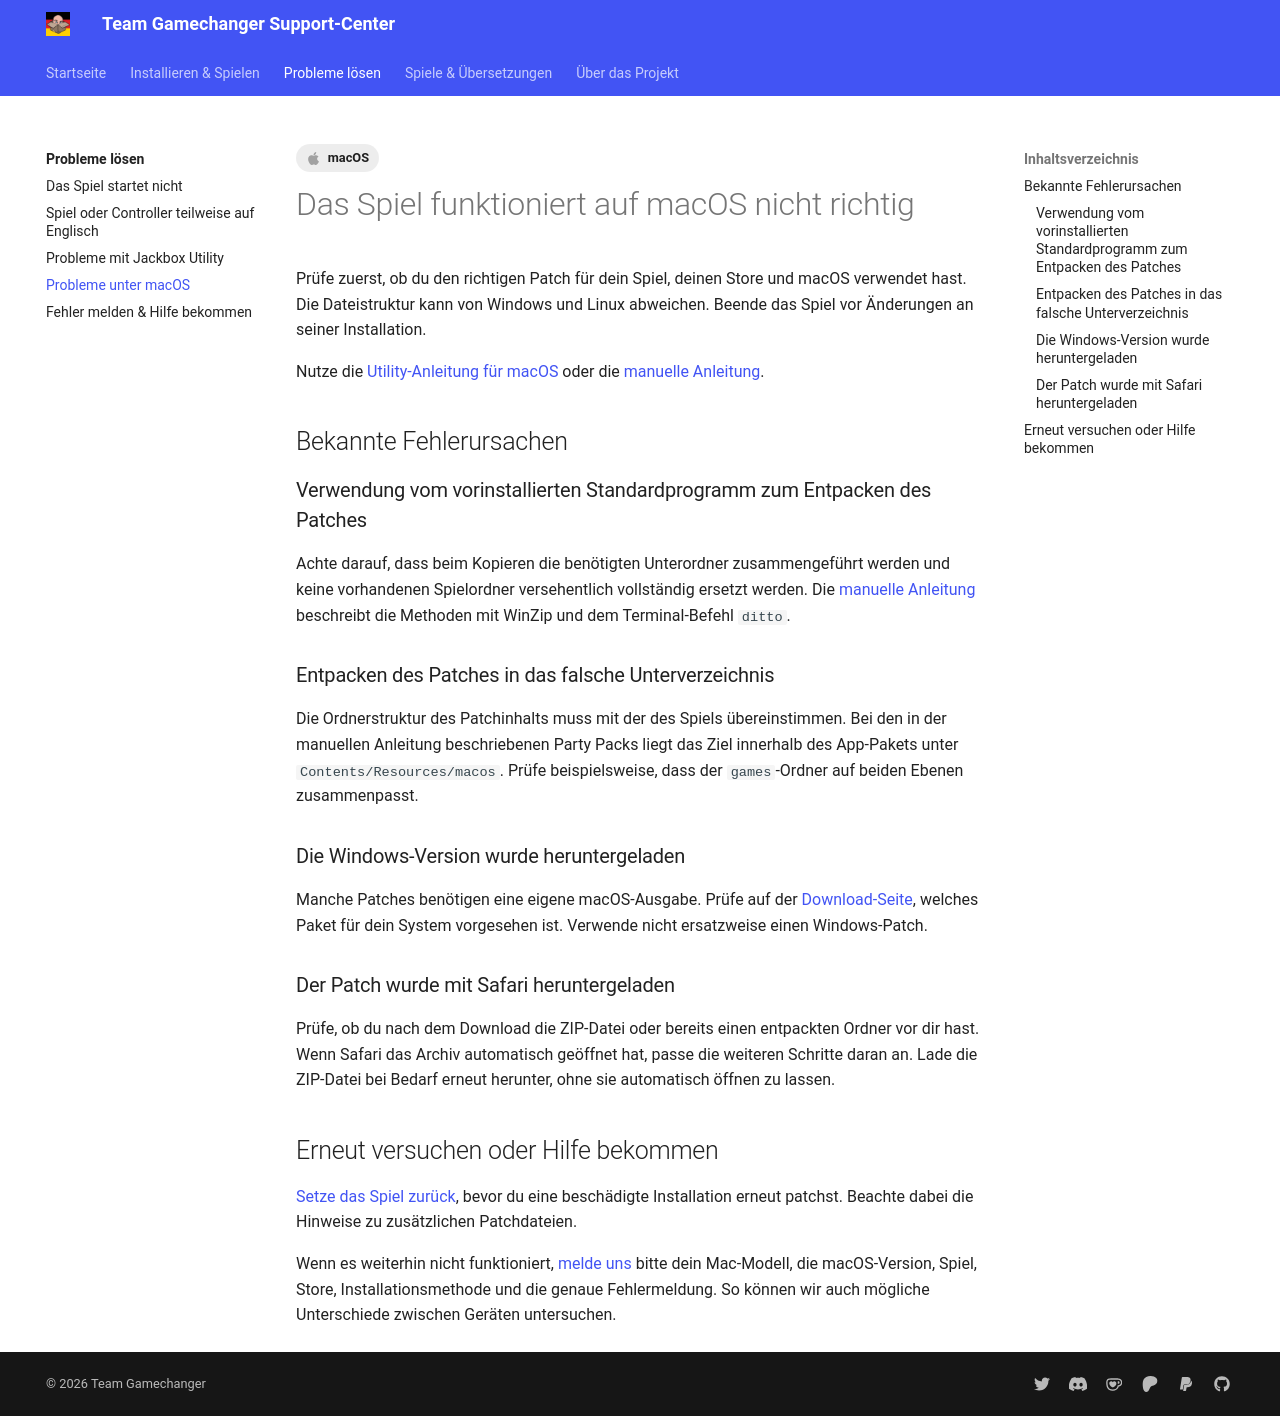

repository: Team-Gamechanger/Support-Center · page: Problembehebung/MacOSFehlermeldung/index.html · generator: mkdocs

---
title: Das Spiel funktioniert auf macOS nicht richtig
tags:
  - macOS
---

# Das Spiel funktioniert auf macOS nicht richtig

Prüfe zuerst, ob du den richtigen Patch für dein Spiel, deinen Store und macOS verwendet hast. Die Dateistruktur kann von Windows und Linux abweichen. Beende das Spiel vor Änderungen an seiner Installation.

Nutze die [Utility-Anleitung für macOS](../Installation/JackboxUtility.md#macos) oder die [manuelle Anleitung](../Installation/macOS.md).

## Bekannte Fehlerursachen

### Verwendung vom vorinstallierten Standardprogramm zum Entpacken des Patches

Achte darauf, dass beim Kopieren die benötigten Unterordner zusammengeführt werden und keine vorhandenen Spielordner versehentlich vollständig ersetzt werden. Die [manuelle Anleitung](../Installation/macOS.md) beschreibt die Methoden mit WinZip und dem Terminal-Befehl `ditto`.

### Entpacken des Patches in das falsche Unterverzeichnis

Die Ordnerstruktur des Patchinhalts muss mit der des Spiels übereinstimmen. Bei den in der manuellen Anleitung beschriebenen Party Packs liegt das Ziel innerhalb des App-Pakets unter `Contents/Resources/macos`. Prüfe beispielsweise, dass der `games`-Ordner auf beiden Ebenen zusammenpasst.

### Die Windows-Version wurde heruntergeladen

Manche Patches benötigen eine eigene macOS-Ausgabe. Prüfe auf der [Download-Seite](https://jackboxpatch.de/downloads), welches Paket für dein System vorgesehen ist. Verwende nicht ersatzweise einen Windows-Patch.

### Der Patch wurde mit Safari heruntergeladen

Prüfe, ob du nach dem Download die ZIP-Datei oder bereits einen entpackten Ordner vor dir hast. Wenn Safari das Archiv automatisch geöffnet hat, passe die weiteren Schritte daran an. Lade die ZIP-Datei bei Bedarf erneut herunter, ohne sie automatisch öffnen zu lassen.

## Erneut versuchen oder Hilfe bekommen

[Setze das Spiel zurück](../Deinstallation/index.md), bevor du eine beschädigte Installation erneut patchst. Beachte dabei die Hinweise zu zusätzlichen Patchdateien.

Wenn es weiterhin nicht funktioniert, [melde uns](../Wissenswertes/BugReport.md) bitte dein Mac-Modell, die macOS-Version, Spiel, Store, Installationsmethode und die genaue Fehlermeldung. So können wir auch mögliche Unterschiede zwischen Geräten untersuchen.
